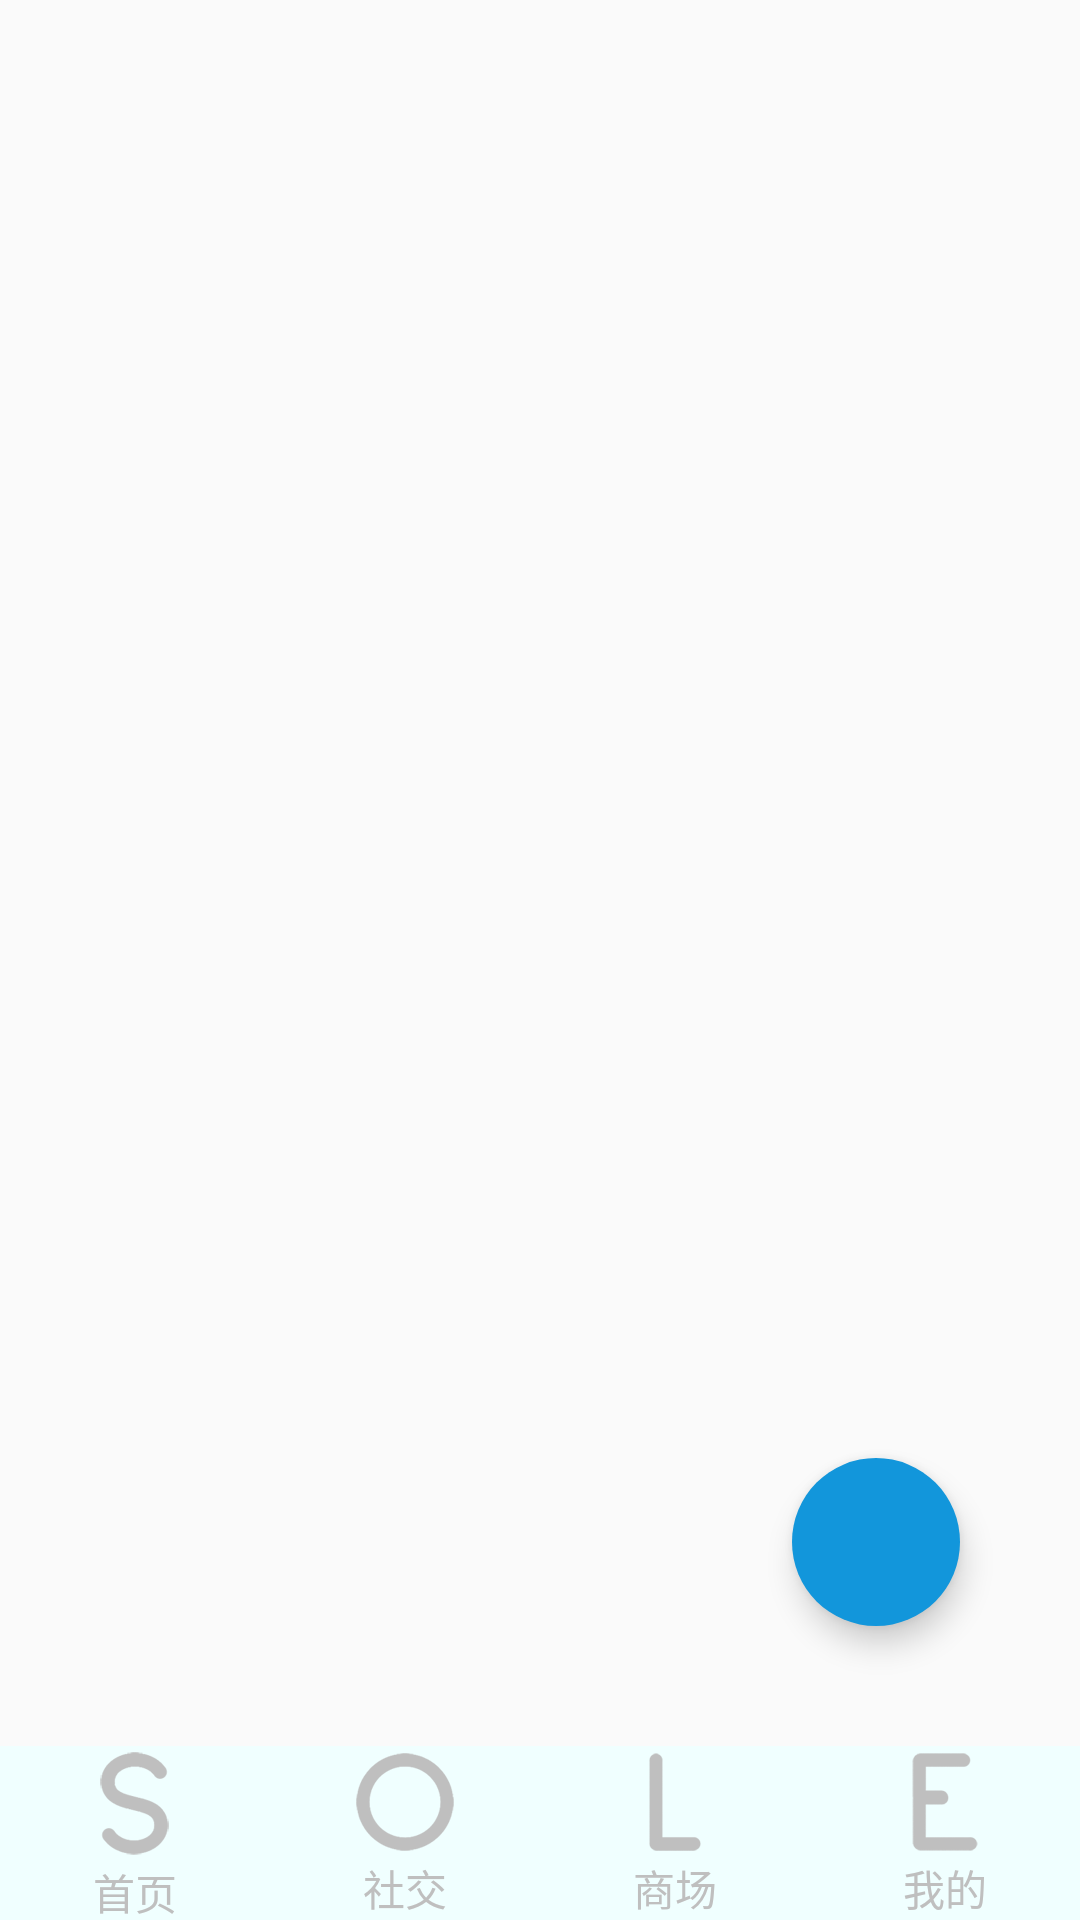

Write the Android layout XML for this screen, with the resource values it uses.
<!-- AndroidManifest.xml: application theme AppTheme -->
<!-- res/layout/activity_main.xml -->
<?xml version="1.0" encoding="utf-8"?>
<RelativeLayout xmlns:android="http://schemas.android.com/apk/res/android"
    xmlns:app="http://schemas.android.com/apk/res-auto"
    android:orientation="vertical"
    android:layout_width="match_parent"
    android:layout_height="match_parent">

    <FrameLayout
        android:id="@+id/fl_main_content"
        android:layout_above="@+id/fl_main_bottom"
        android:layout_width="match_parent"
        android:layout_height="match_parent">

        <android.support.design.widget.FloatingActionButton
            android:id="@+id/fac_main_home"
            android:backgroundTint="@color/color_theme_blue"
            app:borderWidth="0dp"
            android:layout_gravity="bottom|right"
            android:layout_marginBottom="@dimen/dp_40"
            android:layout_marginRight="@dimen/dp_40"
            android:layout_width="wrap_content"
            android:layout_height="wrap_content" />
    </FrameLayout>
    
    
    <FrameLayout
        android:id="@+id/fl_main_bottom"
        android:layout_alignParentBottom="true"
        android:background="@color/color_bottombar"
        android:layout_width="match_parent"
        android:layout_height="@dimen/dp_58">

        <RadioGroup
            android:id="@+id/rg_main_top"
            android:orientation="horizontal"
            android:gravity="center_vertical"
            android:layout_width="match_parent"
            android:layout_height="match_parent">

            <RadioButton
                android:id="@+id/rb_main_s"
                android:drawableTop="@drawable/selector_main_top_s"
                android:text="首页"
                style="@style/main_rb_bottombar_top" />

            <RadioButton
                android:id="@+id/rb_main_o"
                android:drawableTop="@drawable/selector_main_top_o"
                android:text="社交"
                style="@style/main_rb_bottombar_top"/>

            <RadioButton
                android:id="@+id/rb_main_l"
                android:drawableTop="@drawable/selector_main_top_l"
                android:text="商场"
                style="@style/main_rb_bottombar_top" />

            <RadioButton
                android:id="@+id/rb_main_e"
                android:drawableTop="@drawable/selector_main_top_e"
                android:text="我的"
                style="@style/main_rb_bottombar_top" />
    </RadioGroup>
    </FrameLayout>

</RelativeLayout>
<!-- resources referenced by this layout -->
<resources>
  <color name="color_bottombar">#F0FFFF</color>
  <color name="color_theme_blue">#1296db</color>
  <dimen name="dp_40">40dp</dimen>
  <dimen name="dp_58">58dp</dimen>
  <!-- drawable selector_main_top_e (drawable) -->
  <?xml version="1.0" encoding="utf-8"?>
  <selector xmlns:android="http://schemas.android.com/apk/res/android">
      <item android:drawable="@mipmap/e_grey" android:state_checked="false"/>
      <item android:drawable="@mipmap/e_blue" android:state_checked="true"/>
  </selector>
  <!-- drawable selector_main_top_l (drawable) -->
  <?xml version="1.0" encoding="utf-8"?>
  <selector xmlns:android="http://schemas.android.com/apk/res/android">
      <item android:drawable="@mipmap/l_grey" android:state_checked="false"/>
      <item android:drawable="@mipmap/l_blue" android:state_checked="true"/>
  </selector>
  <!-- drawable selector_main_top_o (drawable) -->
  <?xml version="1.0" encoding="utf-8"?>
  <selector xmlns:android="http://schemas.android.com/apk/res/android">
      <item android:drawable="@mipmap/o_grey" android:state_checked="false"/>
      <item android:drawable="@mipmap/o_blue" android:state_checked="true"/>
  </selector>
  <!-- drawable selector_main_top_s (drawable) -->
  <?xml version="1.0" encoding="utf-8"?>
  <selector xmlns:android="http://schemas.android.com/apk/res/android">
      <item android:drawable="@mipmap/s_grey" android:state_checked="false"/>
      <item android:drawable="@mipmap/s_blue" android:state_checked="true"/>
  </selector>
  <style name="main_rb_bottombar_top">
          <item name="android:textColor">@drawable/selector_main_top_textcolor</item>
          <item name="android:button">@null</item>
          <item name="android:gravity">center</item>
          <item name="android:layout_weight">1</item>
          <item name="android:layout_width">0dp</item>
          <item name="android:layout_height">wrap_content</item>
      </style>
  <style name="AppTheme" parent="Theme.AppCompat.Light.NoActionBar">
          
          <item name="colorPrimary">@color/colorPrimary</item>
          <item name="colorPrimaryDark">@color/colorPrimaryDark</item>
          <item name="colorAccent">@color/colorAccent</item>
      </style>
  <!-- drawable selector_main_top_textcolor (drawable) -->
  <?xml version="1.0" encoding="utf-8"?>
  <selector xmlns:android="http://schemas.android.com/apk/res/android">
  
      <item android:color = "#1296db" android:state_checked="true"/>
      <item android:color = "#bfbfbf" android:state_checked="false"/>
  </selector>
  <color name="colorPrimary">#3F51B5</color>
  <color name="colorPrimaryDark">#303F9F</color>
  <color name="colorAccent">#FF4081</color>
</resources>
